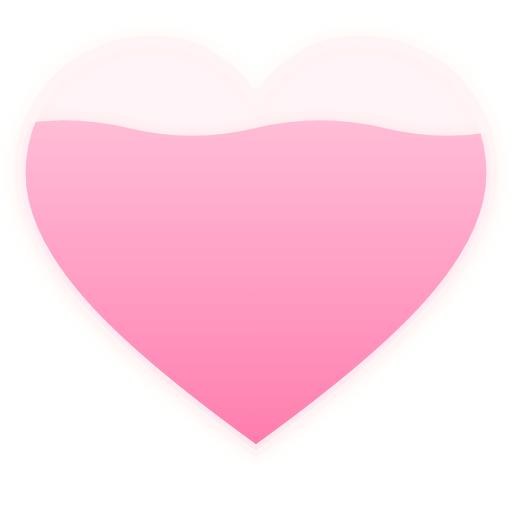
t = 0.00 s
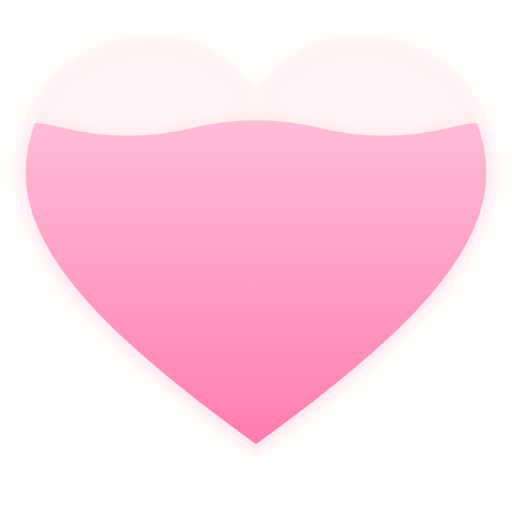
t = 0.75 s
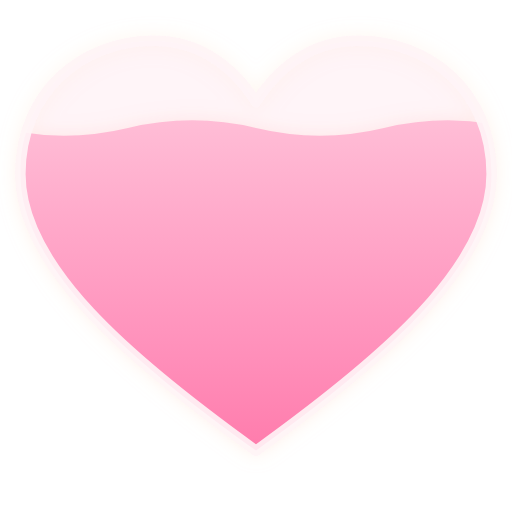
t = 1.50 s
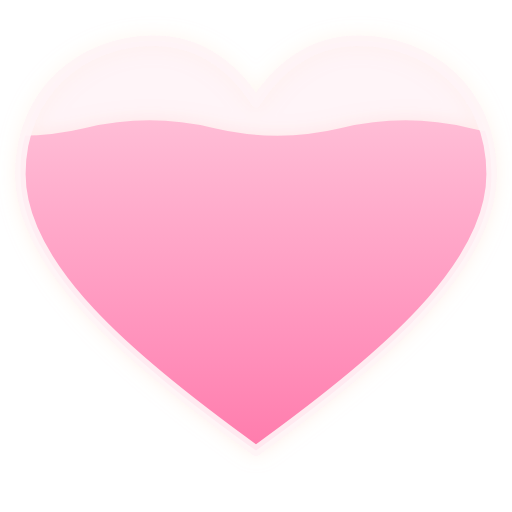
t = 2.00 s
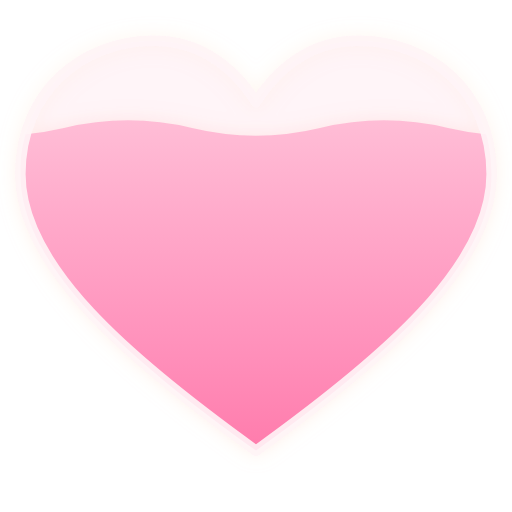
t = 2.25 s
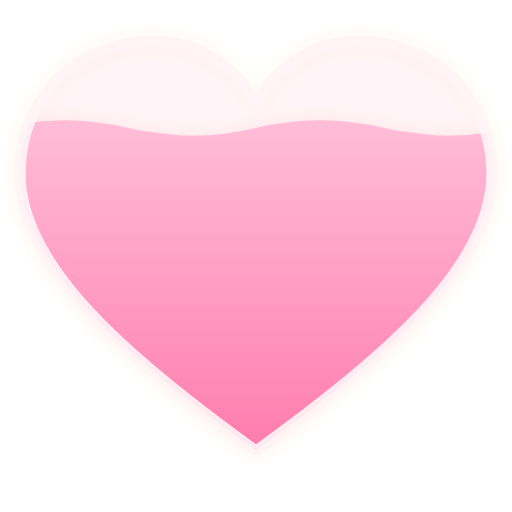
t = 3.00 s

The animated SVG that drew these frames (rendered in a browser with its animation timeline set to each time). Animation: 2 SMIL elements (animateTransform=2); one cycle of 4.00 s, repeats indefinitely.

<svg xmlns="http://www.w3.org/2000/svg" viewBox="0 0 100 100" fill="none">
  <defs>
    <filter id="h75-glow" x="-20%" y="-20%" width="140%" height="140%">
      <feGaussianBlur in="SourceGraphic" stdDeviation="1.8" result="blur" />
      <feColorMatrix in="blur" type="matrix"
        values="1 0 0 0 0
                0 0.4 0.4 0 0
                0 0 0.6 0 0
                0 0 0 0.3 0" result="glow" />
      <feMerge>
        <feMergeNode in="glow" />
        <feMergeNode in="SourceGraphic" />
      </feMerge>
    </filter>

    <linearGradient id="h75-gradient" x1="0" y1="1" x2="0" y2="0">
      <stop offset="0%" stop-color="#FF6FA3" />
      <stop offset="40%" stop-color="#FF8FBA" />
      <stop offset="100%" stop-color="#FFBDD6" />
    </linearGradient>

    <clipPath id="h75-shape">
      <path d="M50 88
               C 25 70, 4 52, 4 34
               C 4 18, 16 8, 30 8
               C 38 8, 45 12, 50 20
               C 55 12, 62 8, 70 8
               C 84 8, 96 18, 96 34
               C 96 52, 75 70, 50 88Z" />
    </clipPath>
  </defs>

  <g filter="url(#h75-glow)">
    <!-- 底层: 空心淡色底 -->
    <path
      d="M50 88
         C 25 70, 4 52, 4 34
         C 4 18, 16 8, 30 8
         C 38 8, 45 12, 50 20
         C 55 12, 62 8, 70 8
         C 84 8, 96 18, 96 34
         C 96 52, 75 70, 50 88Z"
      fill="rgba(255,200,220,0.15)"
      stroke="rgba(255,240,245,0.85)"
      stroke-width="2"
      stroke-linejoin="round"
    />

    <!-- 液体波浪填充层，被心形裁剪 -->
    <g clip-path="url(#h75-shape)">
      <!-- 后浪 -->
      <path fill="rgba(255,143,186,0.3)"
        d="M-50 27
           Q-37.5 24, -25 27 Q-12.5 30, 0 27
           Q12.5 24, 25 27   Q37.5 30, 50 27
           Q62.5 24, 75 27   Q87.5 30, 100 27
           Q112.5 24, 125 27 Q137.5 30, 150 27
           V100 H-50 Z">
        <animateTransform attributeName="transform" type="translate"
          values="0,0; -50,0" dur="4s" repeatCount="indefinite" />
      </path>
      <!-- 前浪 -->
      <path fill="url(#h75-gradient)"
        d="M-50 25
           Q-37.5 22, -25 25 Q-12.5 28, 0 25
           Q12.5 22, 25 25   Q37.5 28, 50 25
           Q62.5 22, 75 25   Q87.5 28, 100 25
           Q112.5 22, 125 25 Q137.5 28, 150 25
           V100 H-50 Z">
        <animateTransform attributeName="transform" type="translate"
          values="0,0; -50,0" dur="3s" repeatCount="indefinite" />
      </path>
    </g>

    <!-- 外轮廓描边 -->
    <path
      d="M50 88
         C 25 70, 4 52, 4 34
         C 4 18, 16 8, 30 8
         C 38 8, 45 12, 50 20
         C 55 12, 62 8, 70 8
         C 84 8, 96 18, 96 34
         C 96 52, 75 70, 50 88Z"
      fill="none"
      stroke="rgba(255,245,248,0.9)"
      stroke-width="2"
      stroke-linejoin="round"
    />
  </g>
</svg>
